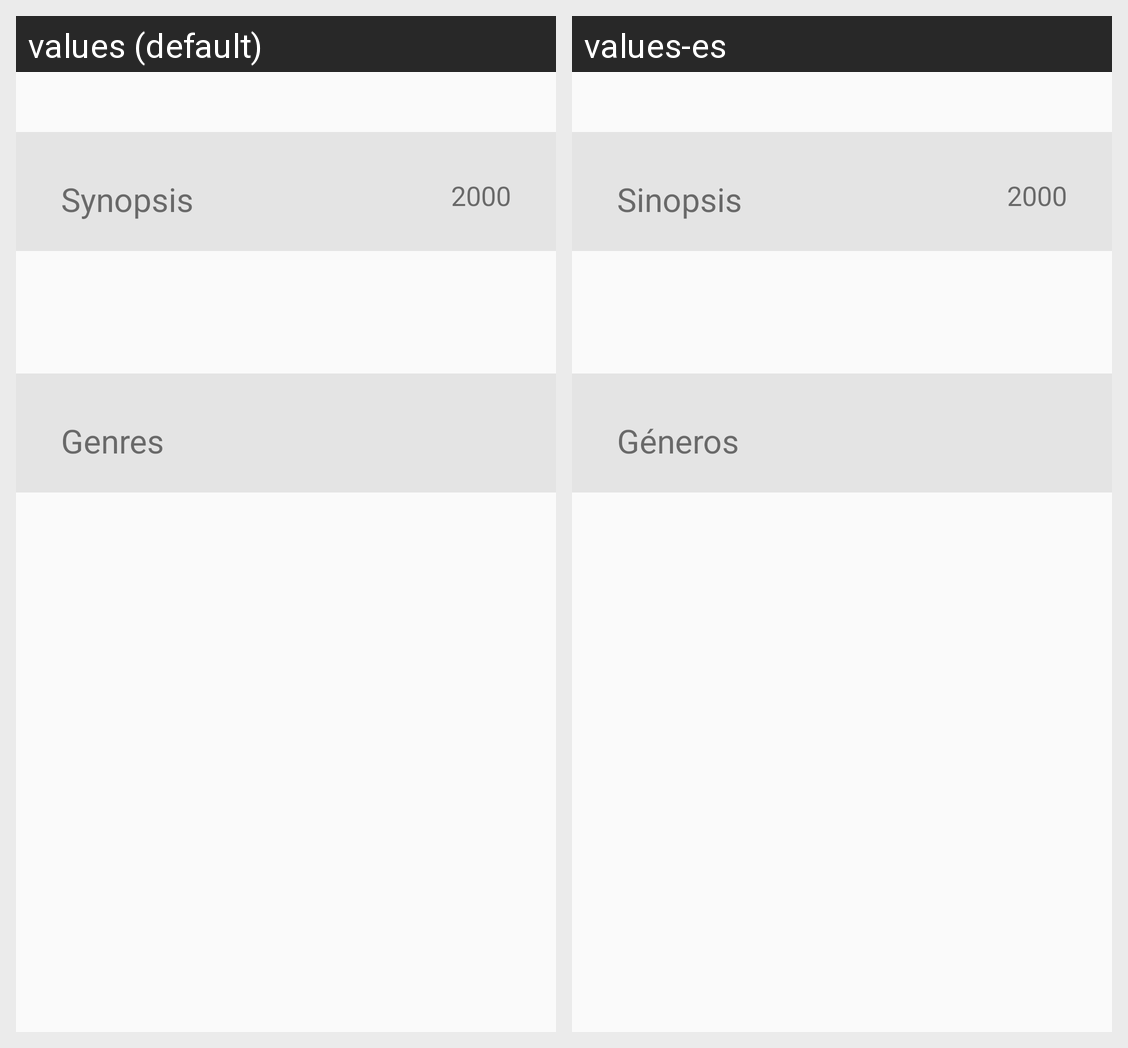

Strings drawn on this Android screen and how each of the app's shown locales translates them:
Android screen res/layout/fragment_movie_information.xml rendered under 2 locales, left to right: values (default), values-es. Device: Nexus 5 (rendered at 1080×1920; each locale shown at half size, 540×960, under a caption strip naming it); theme MovieDetailTheme.
Strings drawn on this screen, with the default value and each locale's value (text and hints the layout hard-codes, and strings that could not be matched under every locale, appear in the picture but are not listed):

synopsis
  values: Synopsis
  values-es: Sinopsis

genres
  values: Genres
  values-es: Géneros
